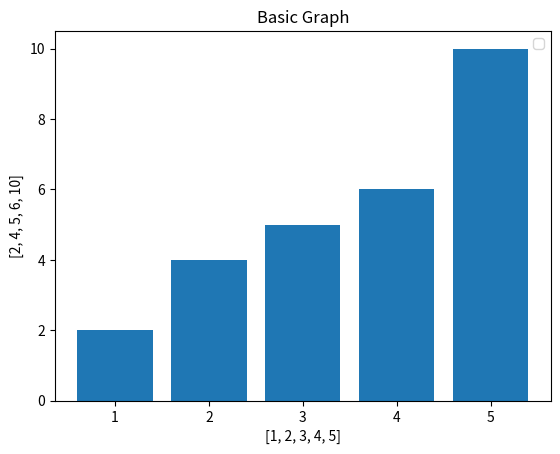

Recreate this plot in Python.
from matplotlib import pyplot as plt
from matplotlib import style

#Bar plot info
x = [1,2,3,4,5]
y = [2,4,5,6,10]
plt.bar(x,y)        #  x,y, color

#graph info
plt.title("Basic Graph")
plt.xlabel(x)
plt.ylabel(y)
plt.legend()

plt.show()
